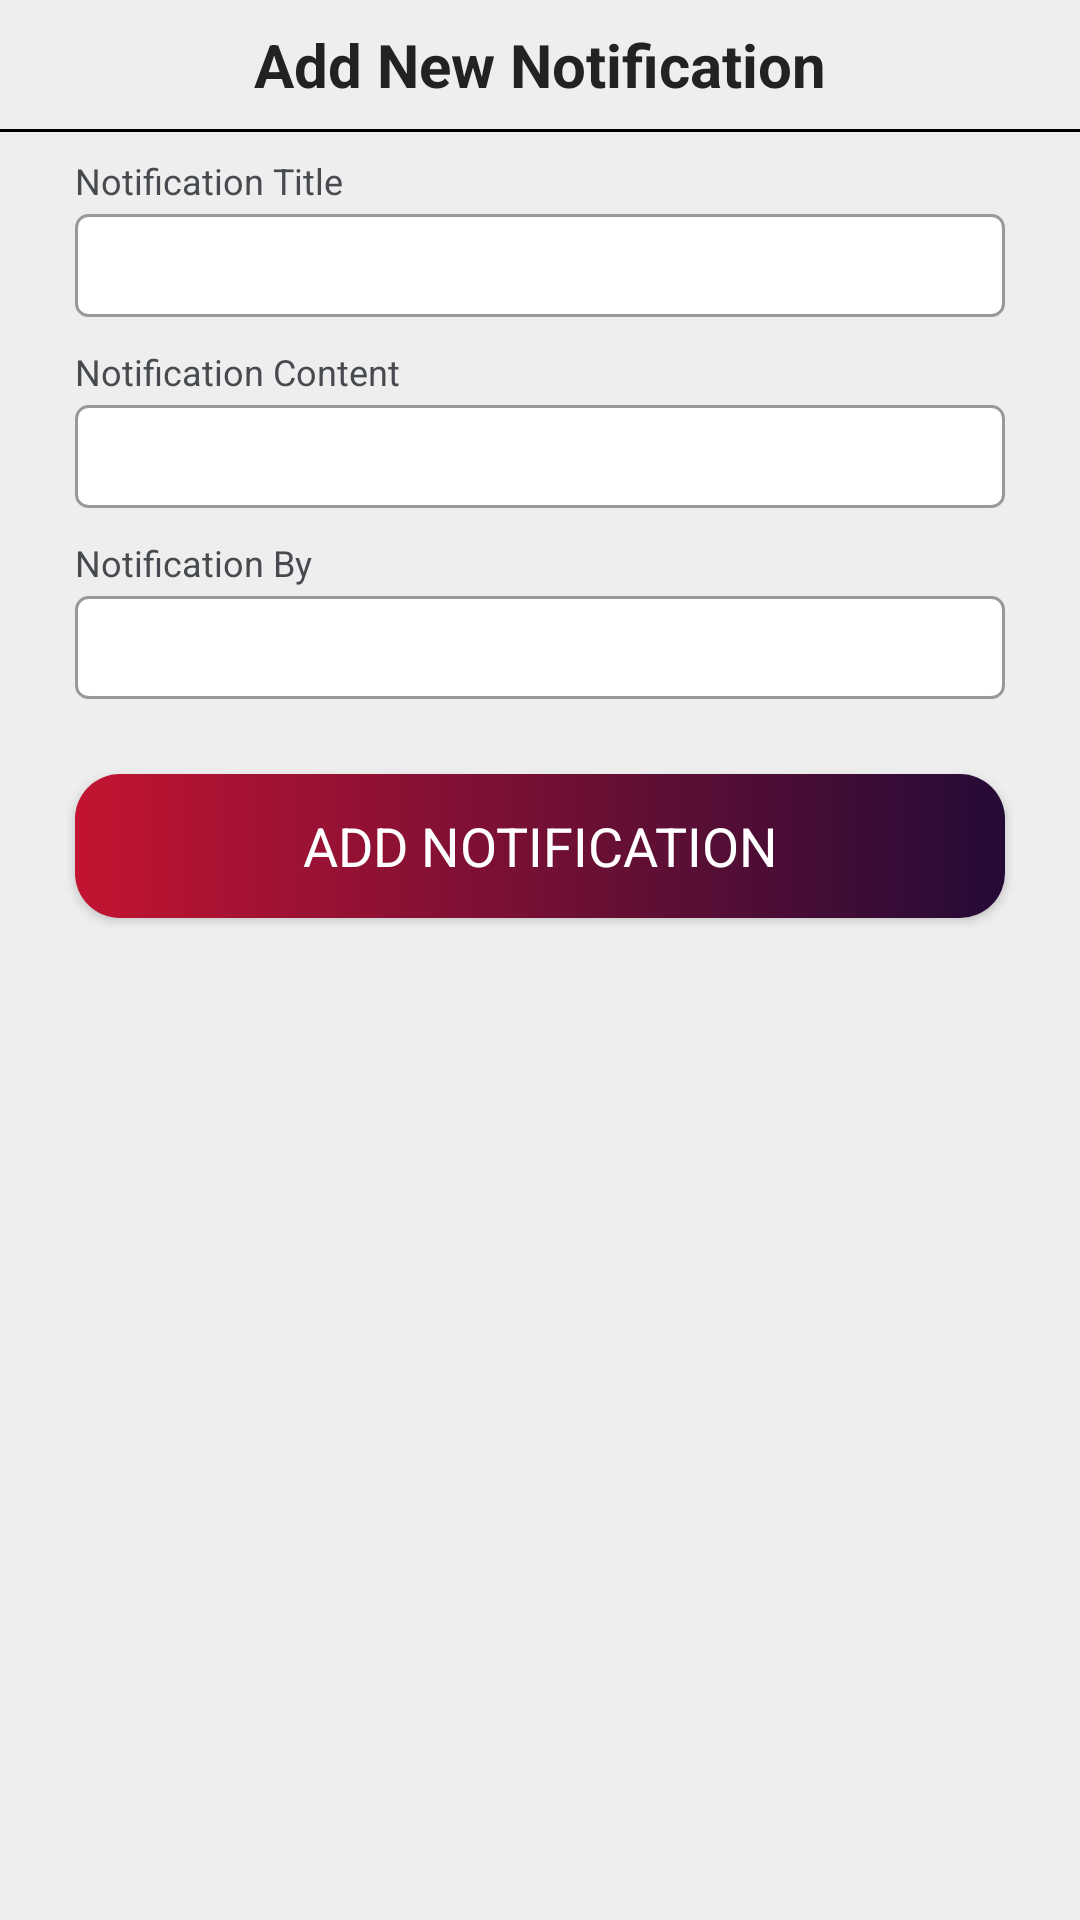

Layout XML and referenced resources for this Android screen:
<!-- AndroidManifest.xml: application theme AppTheme -->
<!-- res/layout/add_notification_popup.xml -->
<?xml version="1.0" encoding="utf-8"?>
<ScrollView xmlns:android="http://schemas.android.com/apk/res/android"
    android:layout_width="320dp"
    android:layout_height="wrap_content"
    android:background="#eee"
    android:layout_gravity="center">

    <LinearLayout
        android:orientation="vertical"
        android:layout_width="match_parent"
        android:layout_height="wrap_content">

        <LinearLayout
            android:visibility="visible"
            android:id="@+id/create_new_notification_layout"
            android:orientation="vertical"
            android:layout_width="match_parent"
            android:layout_height="wrap_content">

            <TextView
                android:layout_margin="8dp"
                android:layout_width="wrap_content"
                android:layout_height="wrap_content"
                android:layout_gravity="center_horizontal"
                android:text="Add New Notification"
                android:id="@+id/edit_notification_title_bar"
                android:textColor="#222"
                android:layout_marginTop="2dp"
                android:textSize="20sp"
                android:textStyle="bold" />

            <View
                android:background="#000"
                android:layout_width="match_parent"
                android:layout_height="1dp">

            </View>

            <TextView
                android:layout_marginStart="25dp"
                android:layout_marginEnd="25dp"
                android:layout_marginTop="8dp"
                android:textSize="12sp"
                android:layout_width="wrap_content"
                android:typeface="sans"
                android:layout_height="wrap_content"
                android:text="Notification Title"
                android:textColor="#474B4F"
                />

            <EditText
                android:layout_marginTop="3dp"
                android:typeface="sans"
                android:layout_marginStart="25dp"
                android:layout_marginEnd="25dp"
                android:id="@+id/notification_title_new"
                android:layout_width="match_parent"
                android:layout_height="wrap_content"
                android:background="@drawable/edittext_background"
                android:padding="5dp"/>

            <TextView
                android:layout_marginStart="25dp"
                android:layout_marginEnd="25dp"
                android:layout_marginTop="10dp"
                android:textSize="12sp"
                android:layout_width="wrap_content"
                android:typeface="sans"
                android:layout_height="wrap_content"
                android:text="Notification Content"
                android:textColor="#474B4F"
                />

            <EditText
                android:layout_marginTop="3dp"
                android:typeface="sans"
                android:layout_marginStart="25dp"
                android:layout_marginEnd="25dp"
                android:id="@+id/content_new"
                android:layout_width="match_parent"
                android:layout_height="wrap_content"
                android:background="@drawable/edittext_background"
                android:padding="5dp"/>

            <TextView
                android:layout_marginStart="25dp"
                android:layout_marginEnd="25dp"
                android:layout_marginTop="10dp"
                android:textSize="12sp"
                android:layout_width="wrap_content"
                android:typeface="sans"
                android:layout_height="wrap_content"
                android:text="Notification By"
                android:textColor="#474B4F"
                />

            <EditText
                android:layout_marginTop="3dp"
                android:typeface="sans"
                android:layout_marginStart="25dp"
                android:layout_marginEnd="25dp"
                android:id="@+id/teacher_new"
                android:layout_width="match_parent"
                android:layout_height="wrap_content"
                android:background="@drawable/edittext_background"
                android:padding="5dp"/>

            <Button
                android:typeface="sans"
                android:background="@drawable/gradient_button_main"
                android:textColor="#fff"
                android:textSize="18sp"
                android:id="@+id/new_notification_button"
                android:layout_marginTop="25dp"
                android:layout_marginEnd="25dp"
                android:layout_marginStart="25dp"
                android:layout_width="match_parent"
                android:layout_height="wrap_content"
                android:layout_marginBottom="15dp"
                android:text="Add Notification"
                />

            <RelativeLayout
                android:layout_marginTop="25dp"
                android:layout_marginBottom="10dp"
                android:visibility="gone"
                android:id="@+id/progress_bar_view"
                android:layout_width="match_parent"
                android:layout_height="wrap_content">

                <ProgressBar
                    android:layout_centerHorizontal="true"
                    android:layout_width="50dp"
                    android:layout_height="50dp" />

            </RelativeLayout>

        </LinearLayout>

        <LinearLayout
            android:visibility="gone"
            android:layout_width="match_parent"
            android:layout_height="wrap_content"
            android:orientation="vertical"
            android:id="@+id/notification_added_success">

            <RelativeLayout
                android:layout_width="match_parent"
                android:layout_height="wrap_content">

                <ImageView
                    android:layout_marginTop="15dp"
                    android:id="@+id/success_image"
                    android:layout_width="100dp"
                    android:layout_height="100dp"
                    android:src="@drawable/check"
                    android:layout_centerHorizontal="true" />

                <TextView
                    android:layout_centerHorizontal="true"
                    android:layout_below="@+id/success_image"
                    android:layout_margin="8dp"
                    android:layout_width="wrap_content"
                    android:layout_height="wrap_content"
                    android:layout_gravity="center_horizontal"
                    android:text="New Notification Sent!"
                    android:textColor="#222"
                    android:id="@+id/RAND_1"
                    android:layout_marginTop="2dp"
                    android:textSize="20sp"
                    android:textStyle="bold" />

                <Button
                    android:layout_below="@+id/RAND_1"
                    android:typeface="sans"
                    android:background="@drawable/gradient_button_main"
                    android:textColor="#fff"
                    android:textSize="18sp"
                    android:id="@+id/continue_button_notification_added"
                    android:layout_marginTop="10dp"
                    android:layout_marginEnd="25dp"
                    android:layout_marginStart="25dp"
                    android:layout_width="match_parent"
                    android:layout_height="wrap_content"
                    android:layout_marginBottom="15dp"
                    android:text="Continue"
                    />

            </RelativeLayout>

        </LinearLayout>

    </LinearLayout>



</ScrollView>
<!-- resources referenced by this layout -->
<resources>
  <!-- drawable edittext_background (drawable-v24) -->
  <shape xmlns:android="http://schemas.android.com/apk/res/android">
      <solid android:color="#fff"/>
      <stroke android:color="#999999"
          android:width="1dp"
          />
      <corners android:radius="4dp"/>
  </shape>
  <!-- drawable gradient_button_main (drawable-v24) -->
  <?xml version="1.0" encoding="utf-8"?>
  <shape xmlns:android="http://schemas.android.com/apk/res/android"
      android:shape="rectangle">
      <gradient
          android:startColor="#c31432"
          android:endColor="#240b36"
          android:angle="0"/>
      <corners
          android:radius="15dp"/>
  </shape>
  <style name="AppTheme" parent="Theme.AppCompat.Light.DarkActionBar">
          
          <item name="colorPrimary">@color/colorPrimary</item>
          <item name="colorPrimaryDark">@color/colorPrimaryDark</item>
          <item name="colorAccent">@color/colorAccent</item>
      </style>
  <color name="colorPrimary">#610B38</color>
  <color name="colorPrimaryDark">#610B38</color>
  <color name="colorAccent">#610B38</color>
</resources>
